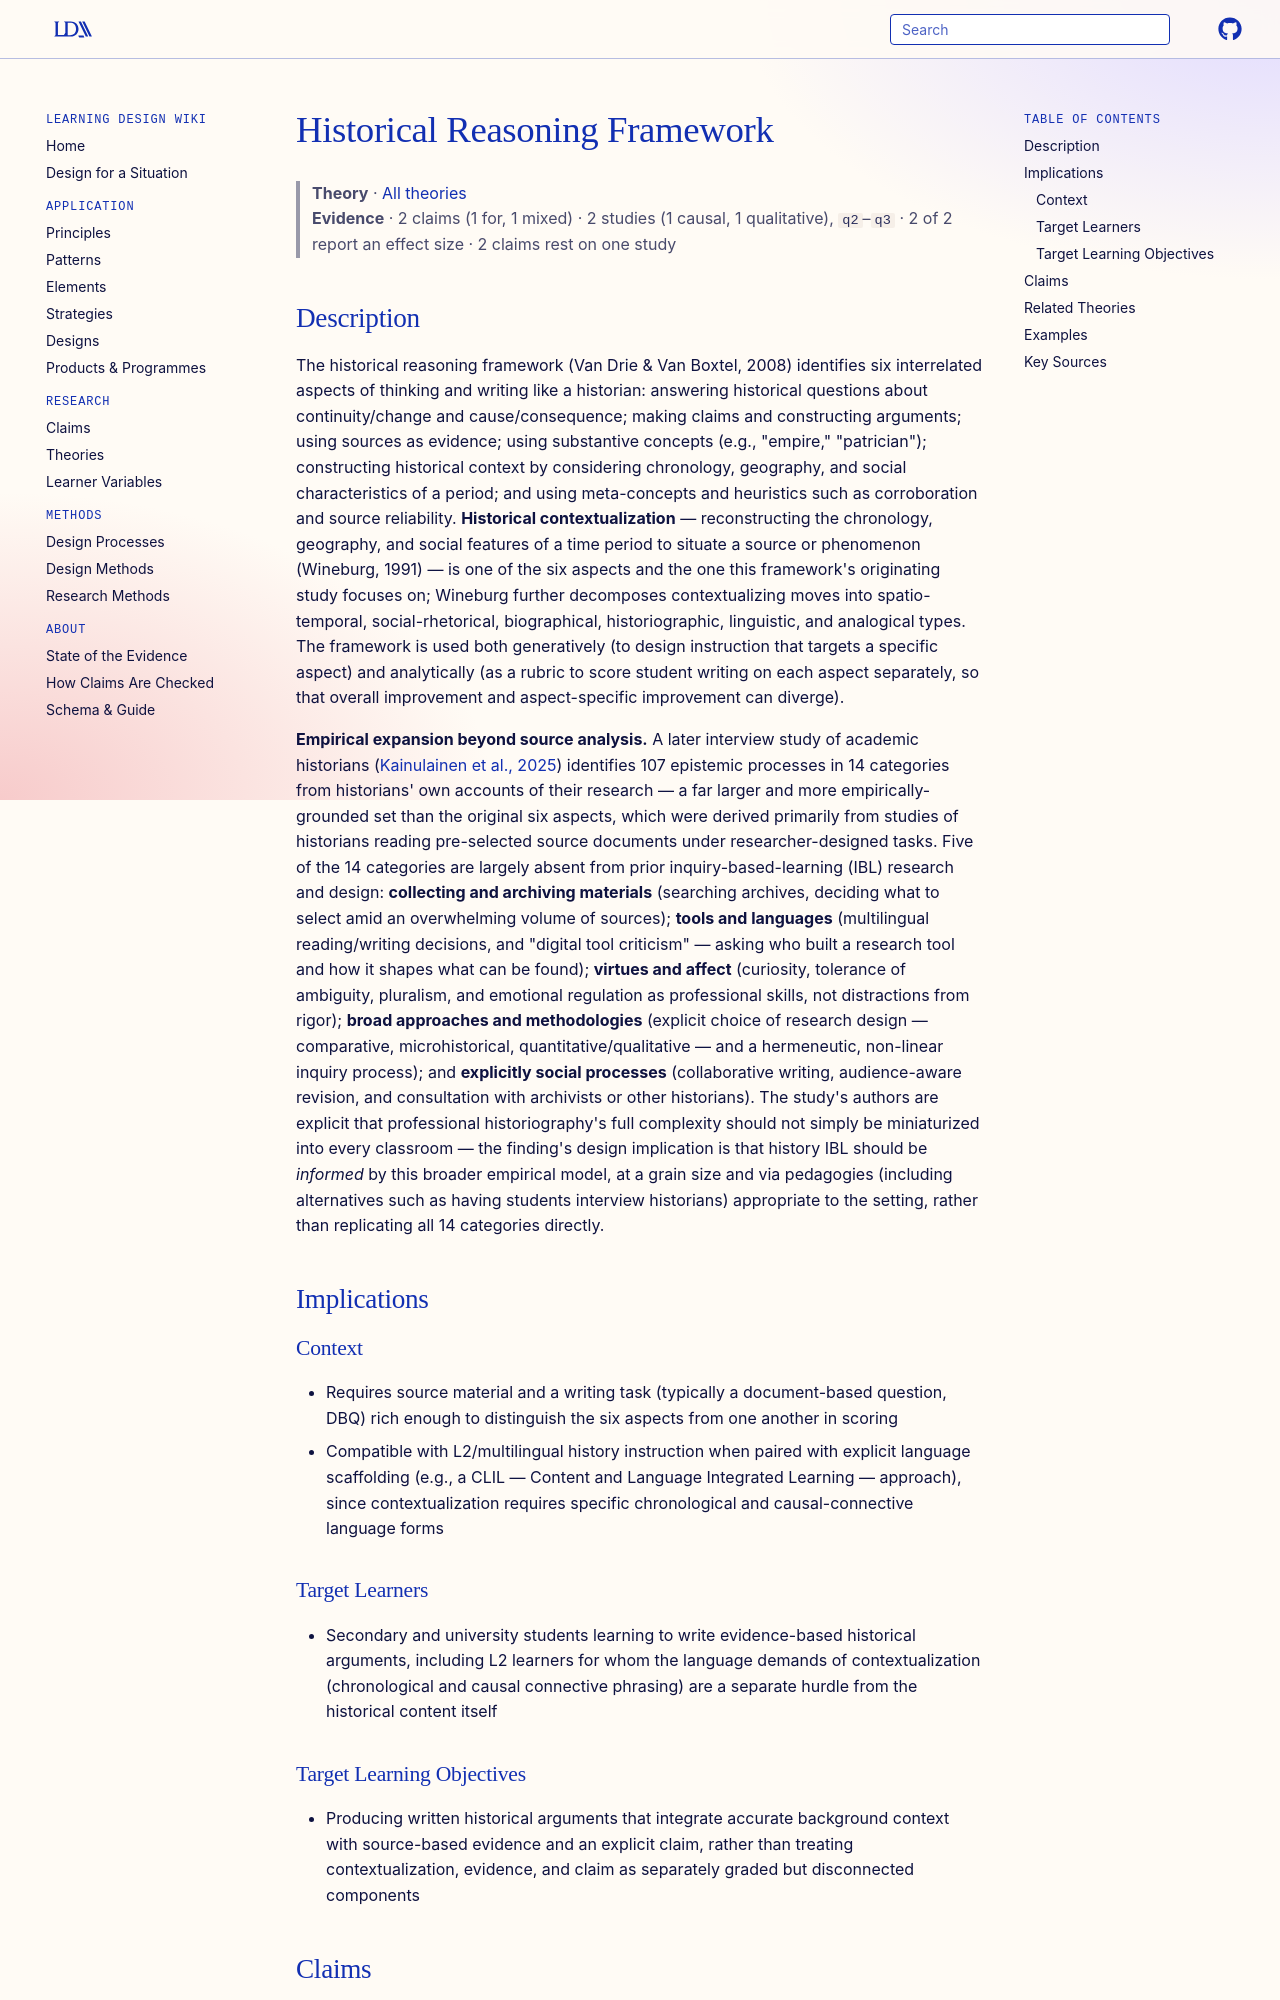

repository: Learning-Design-Alliance/learning-wiki · page: theories/historical-reasoning-framework/index.html · generator: mkdocs

---
type: theory
title: Historical Reasoning Framework
description: A framework treating historical reasoning as six interrelated aspects — asking historical questions, making evidence-based claims, using sources, using substantive concepts, constructing historical context, and applying meta-concepts like corroboration — usable both to design history instruction and to score students' historical writing.
canonical: true
status: review
generated:
  by: claude/unspecified
  at: 2026-08-29
sources:
  - id: sendur-et-al-2021
    resource: "https://doi.org/10.1080/10508406.2021.1939029"
    title: "Sendur, K. A., van Drie, J., & van Boxtel, C. (2021). Historical contextualization in students' writing. Journal of the Learning Sciences, 30(4-5), 797-836."
    author: "Sendur, K. A., van Drie, J., & van Boxtel, C."
  - id: kainulainen-et-al-2025
    resource: "https://doi.org/10.1080/07370008.2025.2503193"
    title: "Kainulainen, M., Puurtinen, M., & Chinn, C. A. (2025). Regrounding Inquiry-Based Learning in History: A Study of Historians' Epistemic Processes. Cognition and Instruction, 43(4), 291-315."
    author: "Kainulainen, M., Puurtinen, M., & Chinn, C. A."
---

# Historical Reasoning Framework

> **Theory** · [All theories](index.md)
> **Evidence** · 2 claims (1 for, 1 mixed) · 2 studies (1 causal, 1 qualitative), `q2`–`q3` · 2 of 2 report an effect size · 2 claims rest on one study

## Description
The historical reasoning framework (Van Drie & Van Boxtel, 2008) identifies six interrelated aspects of thinking and writing like a historian: answering historical questions about continuity/change and cause/consequence; making claims and constructing arguments; using sources as evidence; using substantive concepts (e.g., "empire," "patrician"); constructing historical context by considering chronology, geography, and social characteristics of a period; and using meta-concepts and heuristics such as corroboration and source reliability. **Historical contextualization** — reconstructing the chronology, geography, and social features of a time period to situate a source or phenomenon (Wineburg, 1991) — is one of the six aspects and the one this framework's originating study focuses on; Wineburg further decomposes contextualizing moves into spatio-temporal, social-rhetorical, biographical, historiographic, linguistic, and analogical types. The framework is used both generatively (to design instruction that targets a specific aspect) and analytically (as a rubric to score student writing on each aspect separately, so that overall improvement and aspect-specific improvement can diverge).

**Empirical expansion beyond source analysis.** A later interview study of academic historians ([Kainulainen et al., 2025](https://doi.org/10.1080/07370008.2025.2503193)) identifies 107 epistemic processes in 14 categories from historians' own accounts of their research — a far larger and more empirically-grounded set than the original six aspects, which were derived primarily from studies of historians reading pre-selected source documents under researcher-designed tasks. Five of the 14 categories are largely absent from prior inquiry-based-learning (IBL) research and design: **collecting and archiving materials** (searching archives, deciding what to select amid an overwhelming volume of sources); **tools and languages** (multilingual reading/writing decisions, and "digital tool criticism" — asking who built a research tool and how it shapes what can be found); **virtues and affect** (curiosity, tolerance of ambiguity, pluralism, and emotional regulation as professional skills, not distractions from rigor); **broad approaches and methodologies** (explicit choice of research design — comparative, microhistorical, quantitative/qualitative — and a hermeneutic, non-linear inquiry process); and **explicitly social processes** (collaborative writing, audience-aware revision, and consultation with archivists or other historians). The study's authors are explicit that professional historiography's full complexity should not simply be miniaturized into every classroom — the finding's design implication is that history IBL should be *informed* by this broader empirical model, at a grain size and via pedagogies (including alternatives such as having students interview historians) appropriate to the setting, rather than replicating all 14 categories directly.

## Implications
